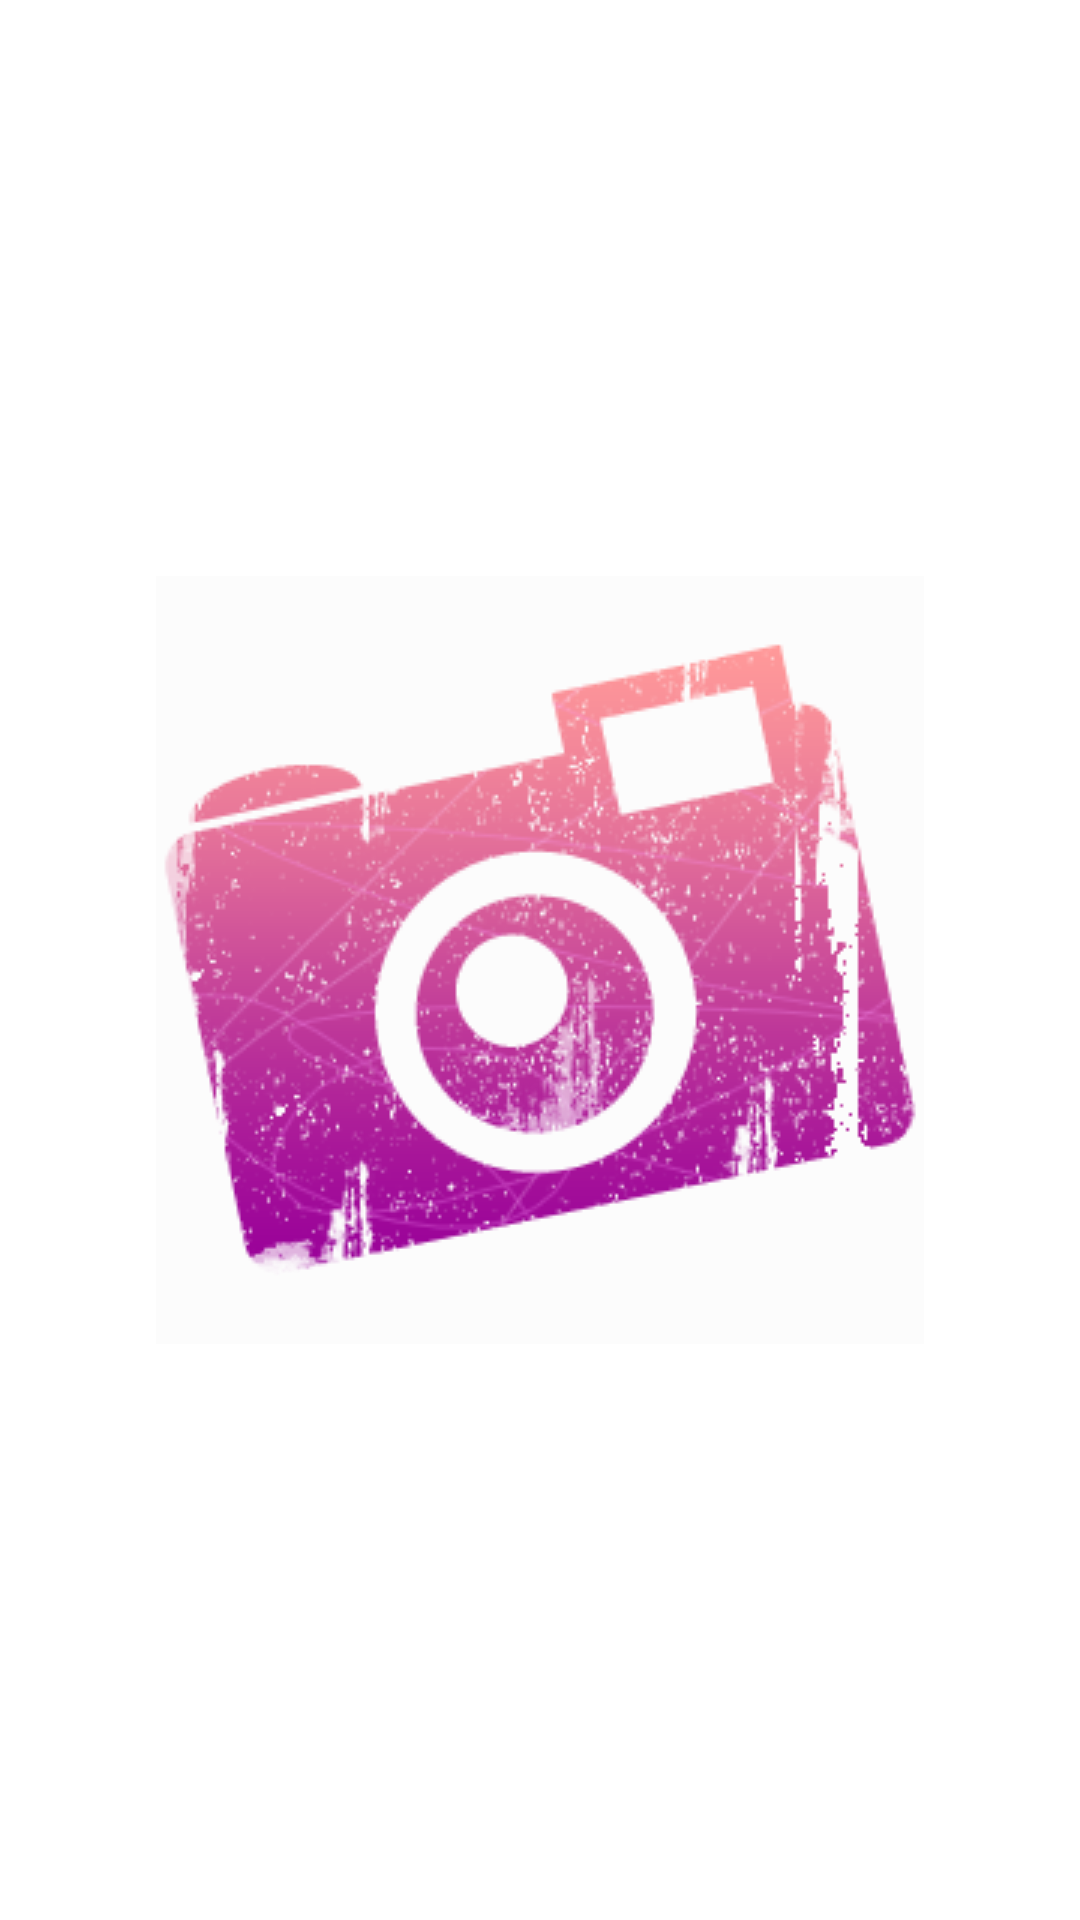

Here is an Android app screen rendered from its layout file. Give the layout XML and the strings, colors and styles it references.
<!-- AndroidManifest.xml: activity theme RunActivityAppTheme -->
<!-- res/layout/activity_run.xml -->
<?xml version="1.0" encoding="utf-8"?>
<RelativeLayout xmlns:android="http://schemas.android.com/apk/res/android"
    xmlns:tools="http://schemas.android.com/tools"
    android:layout_width="match_parent"
    android:layout_height="match_parent">

    <com.photoprint.photoclub.ui.widget.CustomButton
        android:id="@+id/nextButton"
        android:layout_width="match_parent"
        android:layout_height="wrap_content"
        android:layout_alignParentBottom="true"
        android:layout_marginBottom="48dp"
        android:layout_marginEnd="24dp"
        android:layout_marginStart="24dp"
        android:text="@string/run_next_btn"
        android:textAllCaps="true"
        android:theme="@style/Widget.App.Button.Yellow"
        android:visibility="gone"
        tools:ignore="SpUsage"
        tools:visibility="visible" />

    <ProgressBar
        android:id="@+id/progressBar"
        android:layout_width="48dp"
        android:layout_height="48dp"
        android:layout_alignParentBottom="true"
        android:layout_centerInParent="true"
        android:layout_marginBottom="48dp"
        android:background="@color/appWhite"
        android:theme="@style/Widget.App.ProgressBar.RunActivity"
        android:visibility="gone"
        tools:visibility="visible" />

</RelativeLayout>
<!-- resources referenced by this layout -->
<resources>
  <color name="appWhite">#ffffff</color>
  <string name="run_next_btn">Продолжить</string>
  <style name="Widget.App.Button.Yellow" parent="Theme.AppCompat.Light">
          <item name="android:buttonStyle">@style/Widget.AppCompat.Button.Borderless</item>
          <item name="android:textAllCaps">true</item>
          <item name="android:textSize">16dp</item>
          <item name="android:textColor">@color/bg_count_setting</item>
      </style>
  <style name="Widget.App.ProgressBar.RunActivity" parent="AppTheme">
          <item name="colorAccent">@color/appYellow</item>
      </style>
  <style name="RunActivityAppTheme" parent="Theme.AppCompat.Light.NoActionBar">
          <item name="android:background">@drawable/bg_splash</item>
          <item name="colorPrimary">@color/appWhite</item>
          <item name="colorPrimaryDark">@color/appYellow</item>
          <item name="colorAccent">@color/appGray</item>
      </style>
  <style name="AppTheme" parent="Theme.AppCompat.Light.DarkActionBar">
          
          <item name="colorPrimary">@color/colorPrimary</item>
          <item name="colorPrimaryDark">@color/colorPrimaryDark</item>
          <item name="colorAccent">@color/colorAccent</item>
      </style>
  <color name="appYellow">#ffffbe75</color>
  <!-- drawable bg_splash (drawable) -->
  <?xml version="1.0" encoding="utf-8"?>
  <layer-list xmlns:android="http://schemas.android.com/apk/res/android">
  
      <item>
          <shape>
              <solid android:color="@color/appWhite" />
          </shape>
      </item>
  
      <item>
          <bitmap
              android:gravity="center"
              android:src="@drawable/bg_splash_image" />
      </item>
  
  </layer-list>
  <color name="appGray">#a7a7a7</color>
  <color name="colorPrimary">#3F51B5</color>
  <color name="colorPrimaryDark">#303F9F</color>
  <color name="colorAccent">#FF4081</color>
  <!-- drawable bg_splash_image: png bitmap (drawable, 40613 bytes) -->
</resources>
